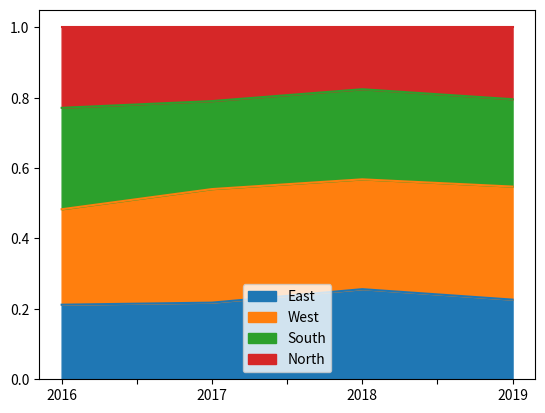

Write Python code to recreate this figure.
# Example Python program to draw a percentage
# based area plot(stacked) for a Python pandas DataFrame
import pandas as pd
import matplotlib.pyplot as plot
zonalRevenue = {"East"   : (25, 27, 32, 31),
                "West"  :  (32, 40, 39, 44),
                "South"  : (34, 31, 32, 34),
                "North"  : (27, 26, 22, 28)
                };
dataFrame           = pd.DataFrame(data=zonalRevenue);
# Normalize Data
normalizedDataFrame = dataFrame.div(dataFrame.sum(axis=1), axis=0);
years     = ("2016", "2017", "2018", "2019");
normalizedDataFrame.index = years;
# Draw a percentage based, stacked area plot
normalizedDataFrame.plot.area(stacked=True);
plot.show(block=True);
